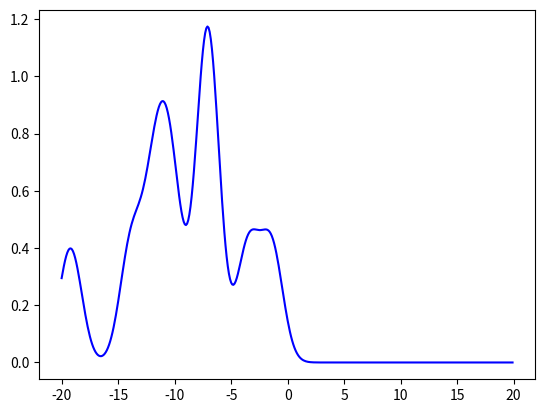

Generate this figure with matplotlib:
import numpy as np
import matplotlib.pyplot as plt

np.random.seed(2)
xwidth = 20

kernel_x = np.arange(-xwidth, xwidth, 0.1)
bw_manual = 1

def gauss_const(h):
    return 1 / (h * np.sqrt(np.pi * 2))

def gauss_exp(ker_x, xi, h):
    num = - 0.5 * np.square((xi - ker_x))
    den = h * h
    return num / den

def kernel_function(h, ker_x, xi):
    const = gauss_const(h)
    gauss_val = const * np.exp(gauss_exp(ker_x, xi, h))
    return gauss_val

def res(input):
    res = []
    for i in input:
        res.append(kernel_function(bw_manual, kernel_x, i))
    res = np.array(res)
    res = np.sum(res, axis=0)
    return res

input1 = np.random.uniform(-20, 10, size=(10,))
# input2 = np.random.uniform(-10, 20, size=(10,))
res1 = res(input1)
# res2 = res(input2)
plt.plot(kernel_x, res1, c="blue")
# plt.plot(kernel_x, res2, c="red")
plt.show()